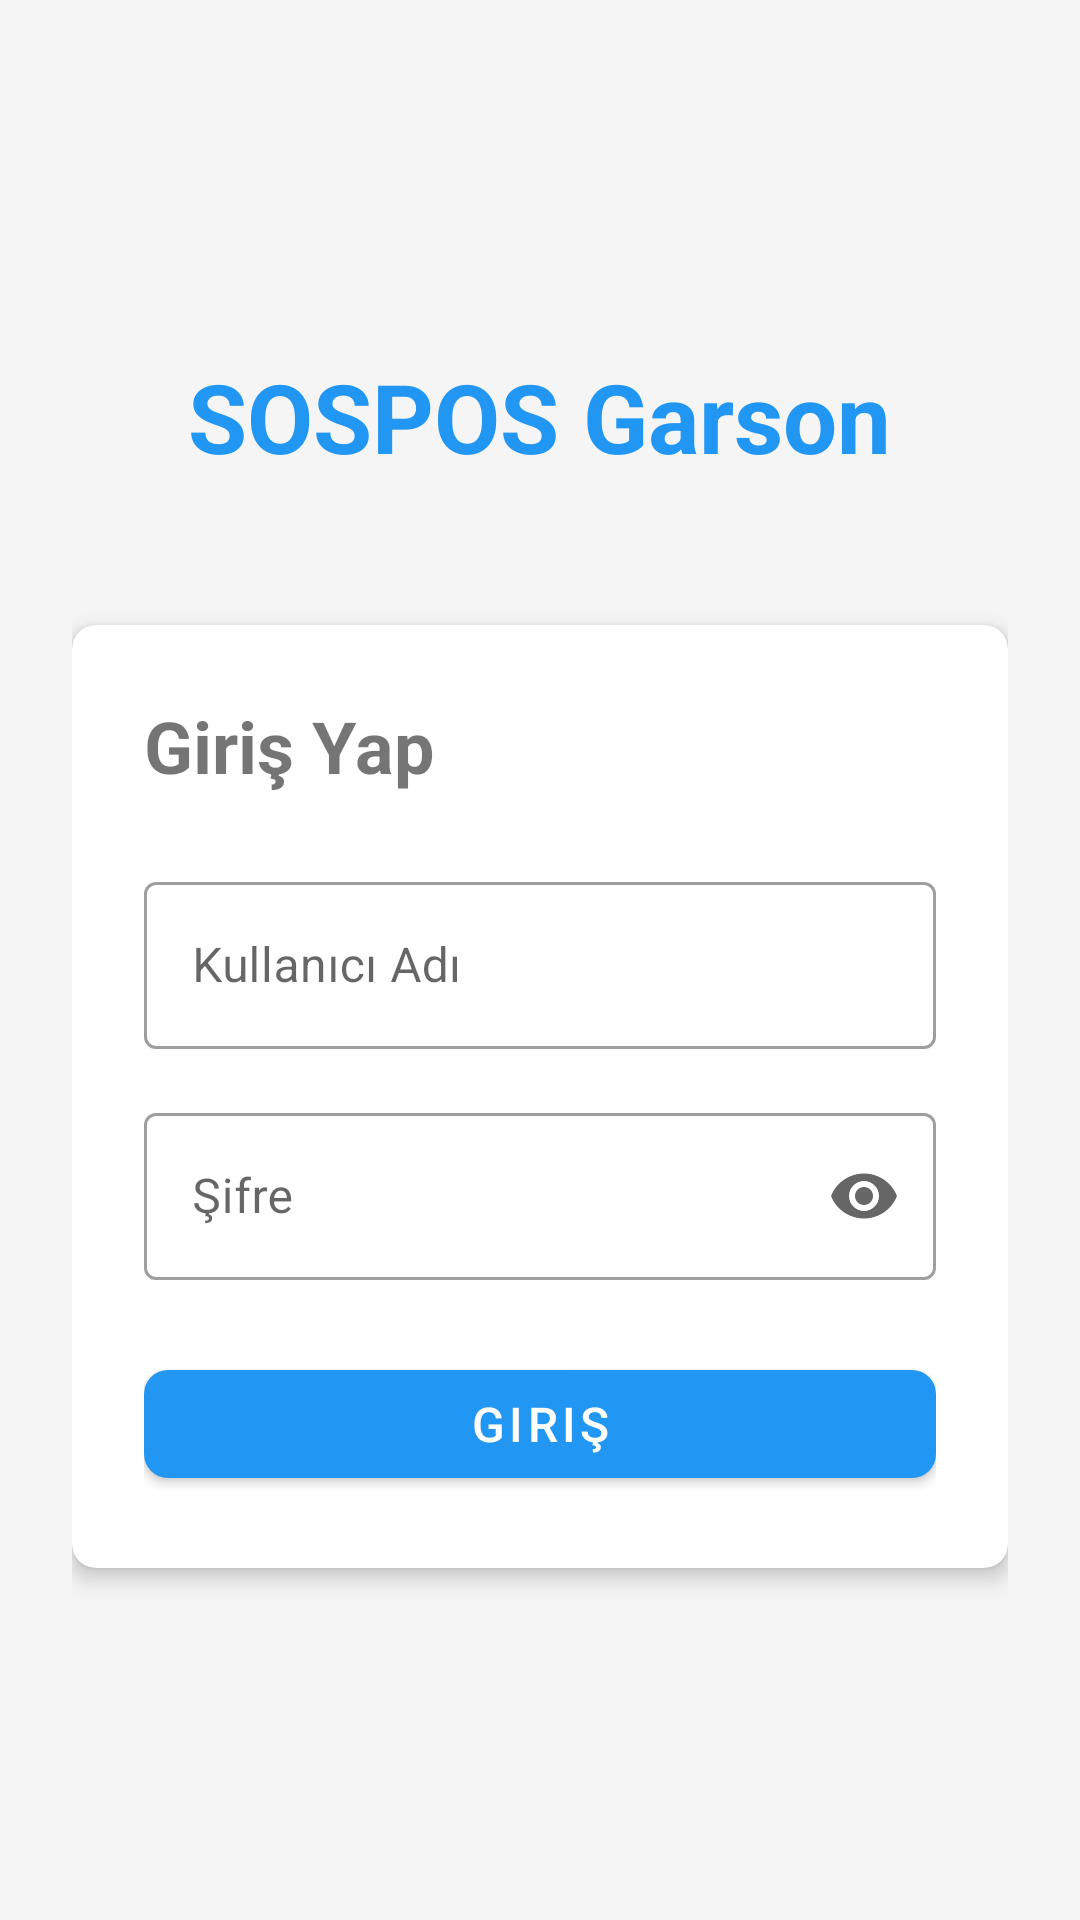

The Android layout XML behind this screen, and the referenced resources:
<!-- AndroidManifest.xml: application theme Theme.SOSPOSGarson -->
<!-- res/layout/activity_login.xml -->
<?xml version="1.0" encoding="utf-8"?>
<LinearLayout xmlns:android="http://schemas.android.com/apk/res/android"
    xmlns:app="http://schemas.android.com/apk/res-auto"
    android:layout_width="match_parent"
    android:layout_height="match_parent"
    android:orientation="vertical"
    android:gravity="center"
    android:padding="24dp"
    android:background="@color/background">

    <TextView
        android:layout_width="wrap_content"
        android:layout_height="wrap_content"
        android:text="@string/app_name"
        android:textSize="32sp"
        android:textStyle="bold"
        android:textColor="@color/primary"
        android:layout_marginBottom="48dp" />

    <com.google.android.material.card.MaterialCardView
        android:layout_width="match_parent"
        android:layout_height="wrap_content"
        app:cardCornerRadius="8dp"
        app:cardElevation="4dp">

        <LinearLayout
            android:layout_width="match_parent"
            android:layout_height="wrap_content"
            android:orientation="vertical"
            android:padding="24dp">

            <TextView
                android:layout_width="wrap_content"
                android:layout_height="wrap_content"
                android:text="@string/login_title"
                android:textSize="24sp"
                android:textStyle="bold"
                android:layout_marginBottom="24dp" />

            <com.google.android.material.textfield.TextInputLayout
                android:layout_width="match_parent"
                android:layout_height="wrap_content"
                android:layout_marginBottom="16dp"
                style="@style/Widget.MaterialComponents.TextInputLayout.OutlinedBox">

                <com.google.android.material.textfield.TextInputEditText
                    android:id="@+id/etUsername"
                    android:layout_width="match_parent"
                    android:layout_height="wrap_content"
                    android:hint="@string/username"
                    android:inputType="text"
                    android:maxLines="1" />

            </com.google.android.material.textfield.TextInputLayout>

            <com.google.android.material.textfield.TextInputLayout
                android:layout_width="match_parent"
                android:layout_height="wrap_content"
                android:layout_marginBottom="24dp"
                style="@style/Widget.MaterialComponents.TextInputLayout.OutlinedBox"
                app:endIconMode="password_toggle">

                <com.google.android.material.textfield.TextInputEditText
                    android:id="@+id/etPassword"
                    android:layout_width="match_parent"
                    android:layout_height="wrap_content"
                    android:hint="@string/password"
                    android:inputType="textPassword"
                    android:maxLines="1" />

            </com.google.android.material.textfield.TextInputLayout>

            <com.google.android.material.button.MaterialButton
                android:id="@+id/btnLogin"
                android:layout_width="match_parent"
                android:layout_height="wrap_content"
                android:text="@string/login"
                android:textSize="16sp"
                app:cornerRadius="8dp" />

            <TextView
                android:id="@+id/tvError"
                android:layout_width="match_parent"
                android:layout_height="wrap_content"
                android:layout_marginTop="16dp"
                android:textColor="@color/accent"
                android:visibility="gone" />

        </LinearLayout>

    </com.google.android.material.card.MaterialCardView>

</LinearLayout>
<!-- resources referenced by this layout -->
<resources>
  <color name="accent">#FFFF5722</color>
  <color name="background">#FFF5F5F5</color>
  <color name="primary">#FF2196F3</color>
  <string name="app_name">SOSPOS Garson</string>
  <string name="login">Giriş</string>
  <string name="login_title">Giriş Yap</string>
  <string name="password">Şifre</string>
  <string name="username">Kullanıcı Adı</string>
  <style name="Theme.SOSPOSGarson" parent="Theme.MaterialComponents.DayNight.DarkActionBar">
          <item name="colorPrimary">@color/primary</item>
          <item name="colorPrimaryDark">@color/primary_dark</item>
          <item name="colorAccent">@color/accent</item>
          <item name="android:windowBackground">@color/background</item>
      </style>
  <color name="primary_dark">#FF1976D2</color>
</resources>
